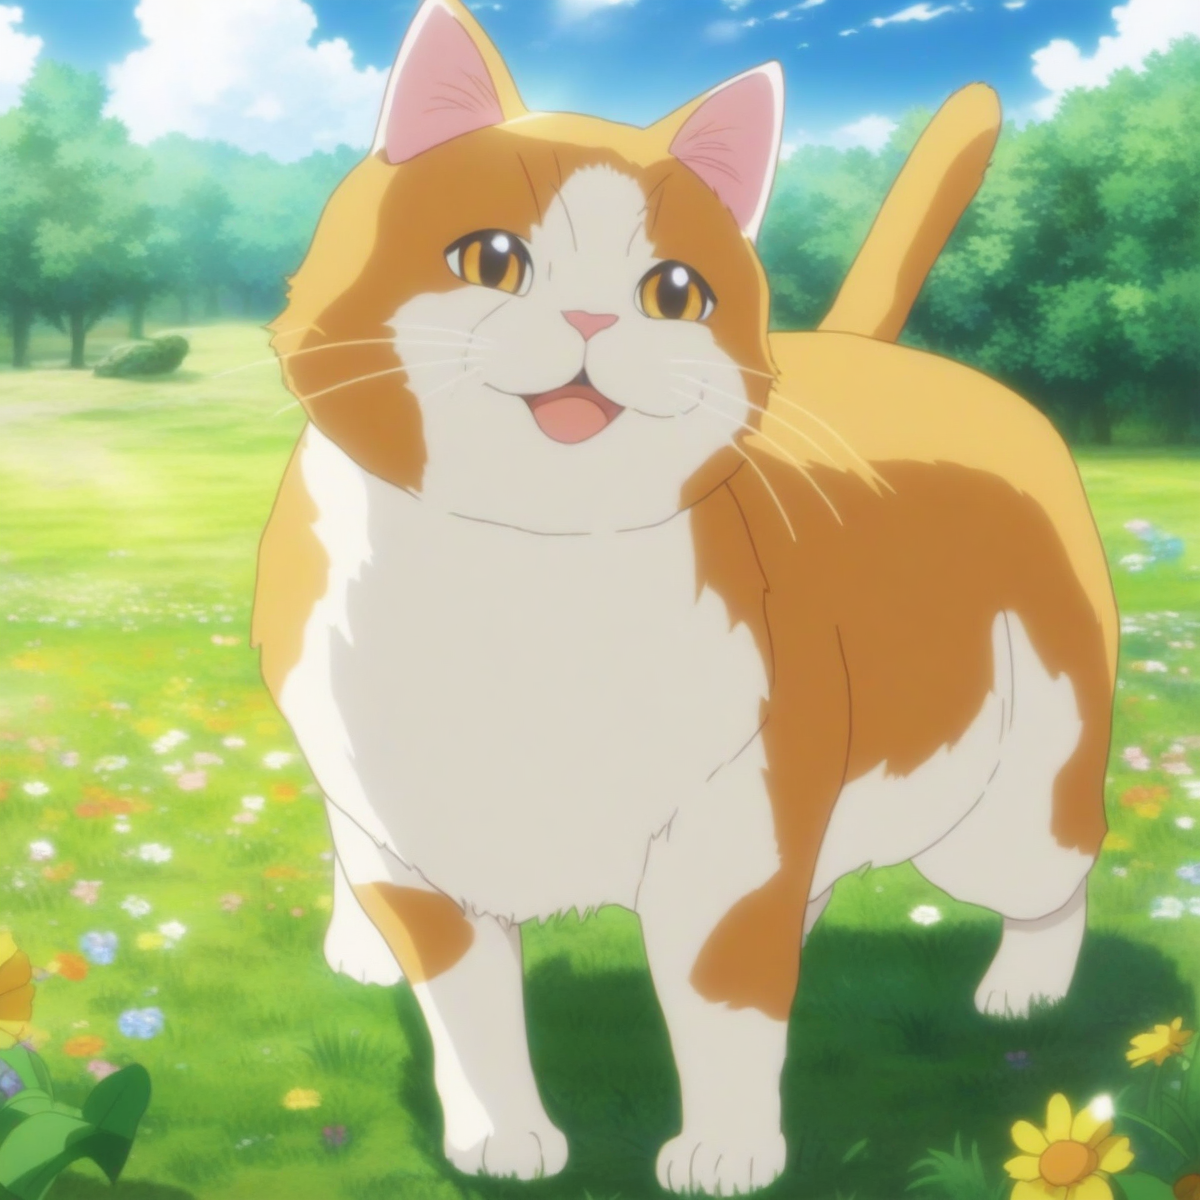
Generation parameters embedded in this image by AUTOMATIC1111 Stable Diffusion web UI or a fork of it (Forge, ...) (PNG 'parameters' text chunk):
a cat, smiling, grass, sunshine, clouds, flowers, fantasy anime coloring
Negative prompt: 1girl, person, human, cat-girl, watermark, signature, artist name, patreon username, text, monochrome, bodysuit
Steps: 25, Sampler: Euler a, CFG scale: 5, Seed: 1504031986, Size: 1200x1200, Model hash: e3c47aedb0, Model: animagineXLV31_v31, Version: v1.8.0